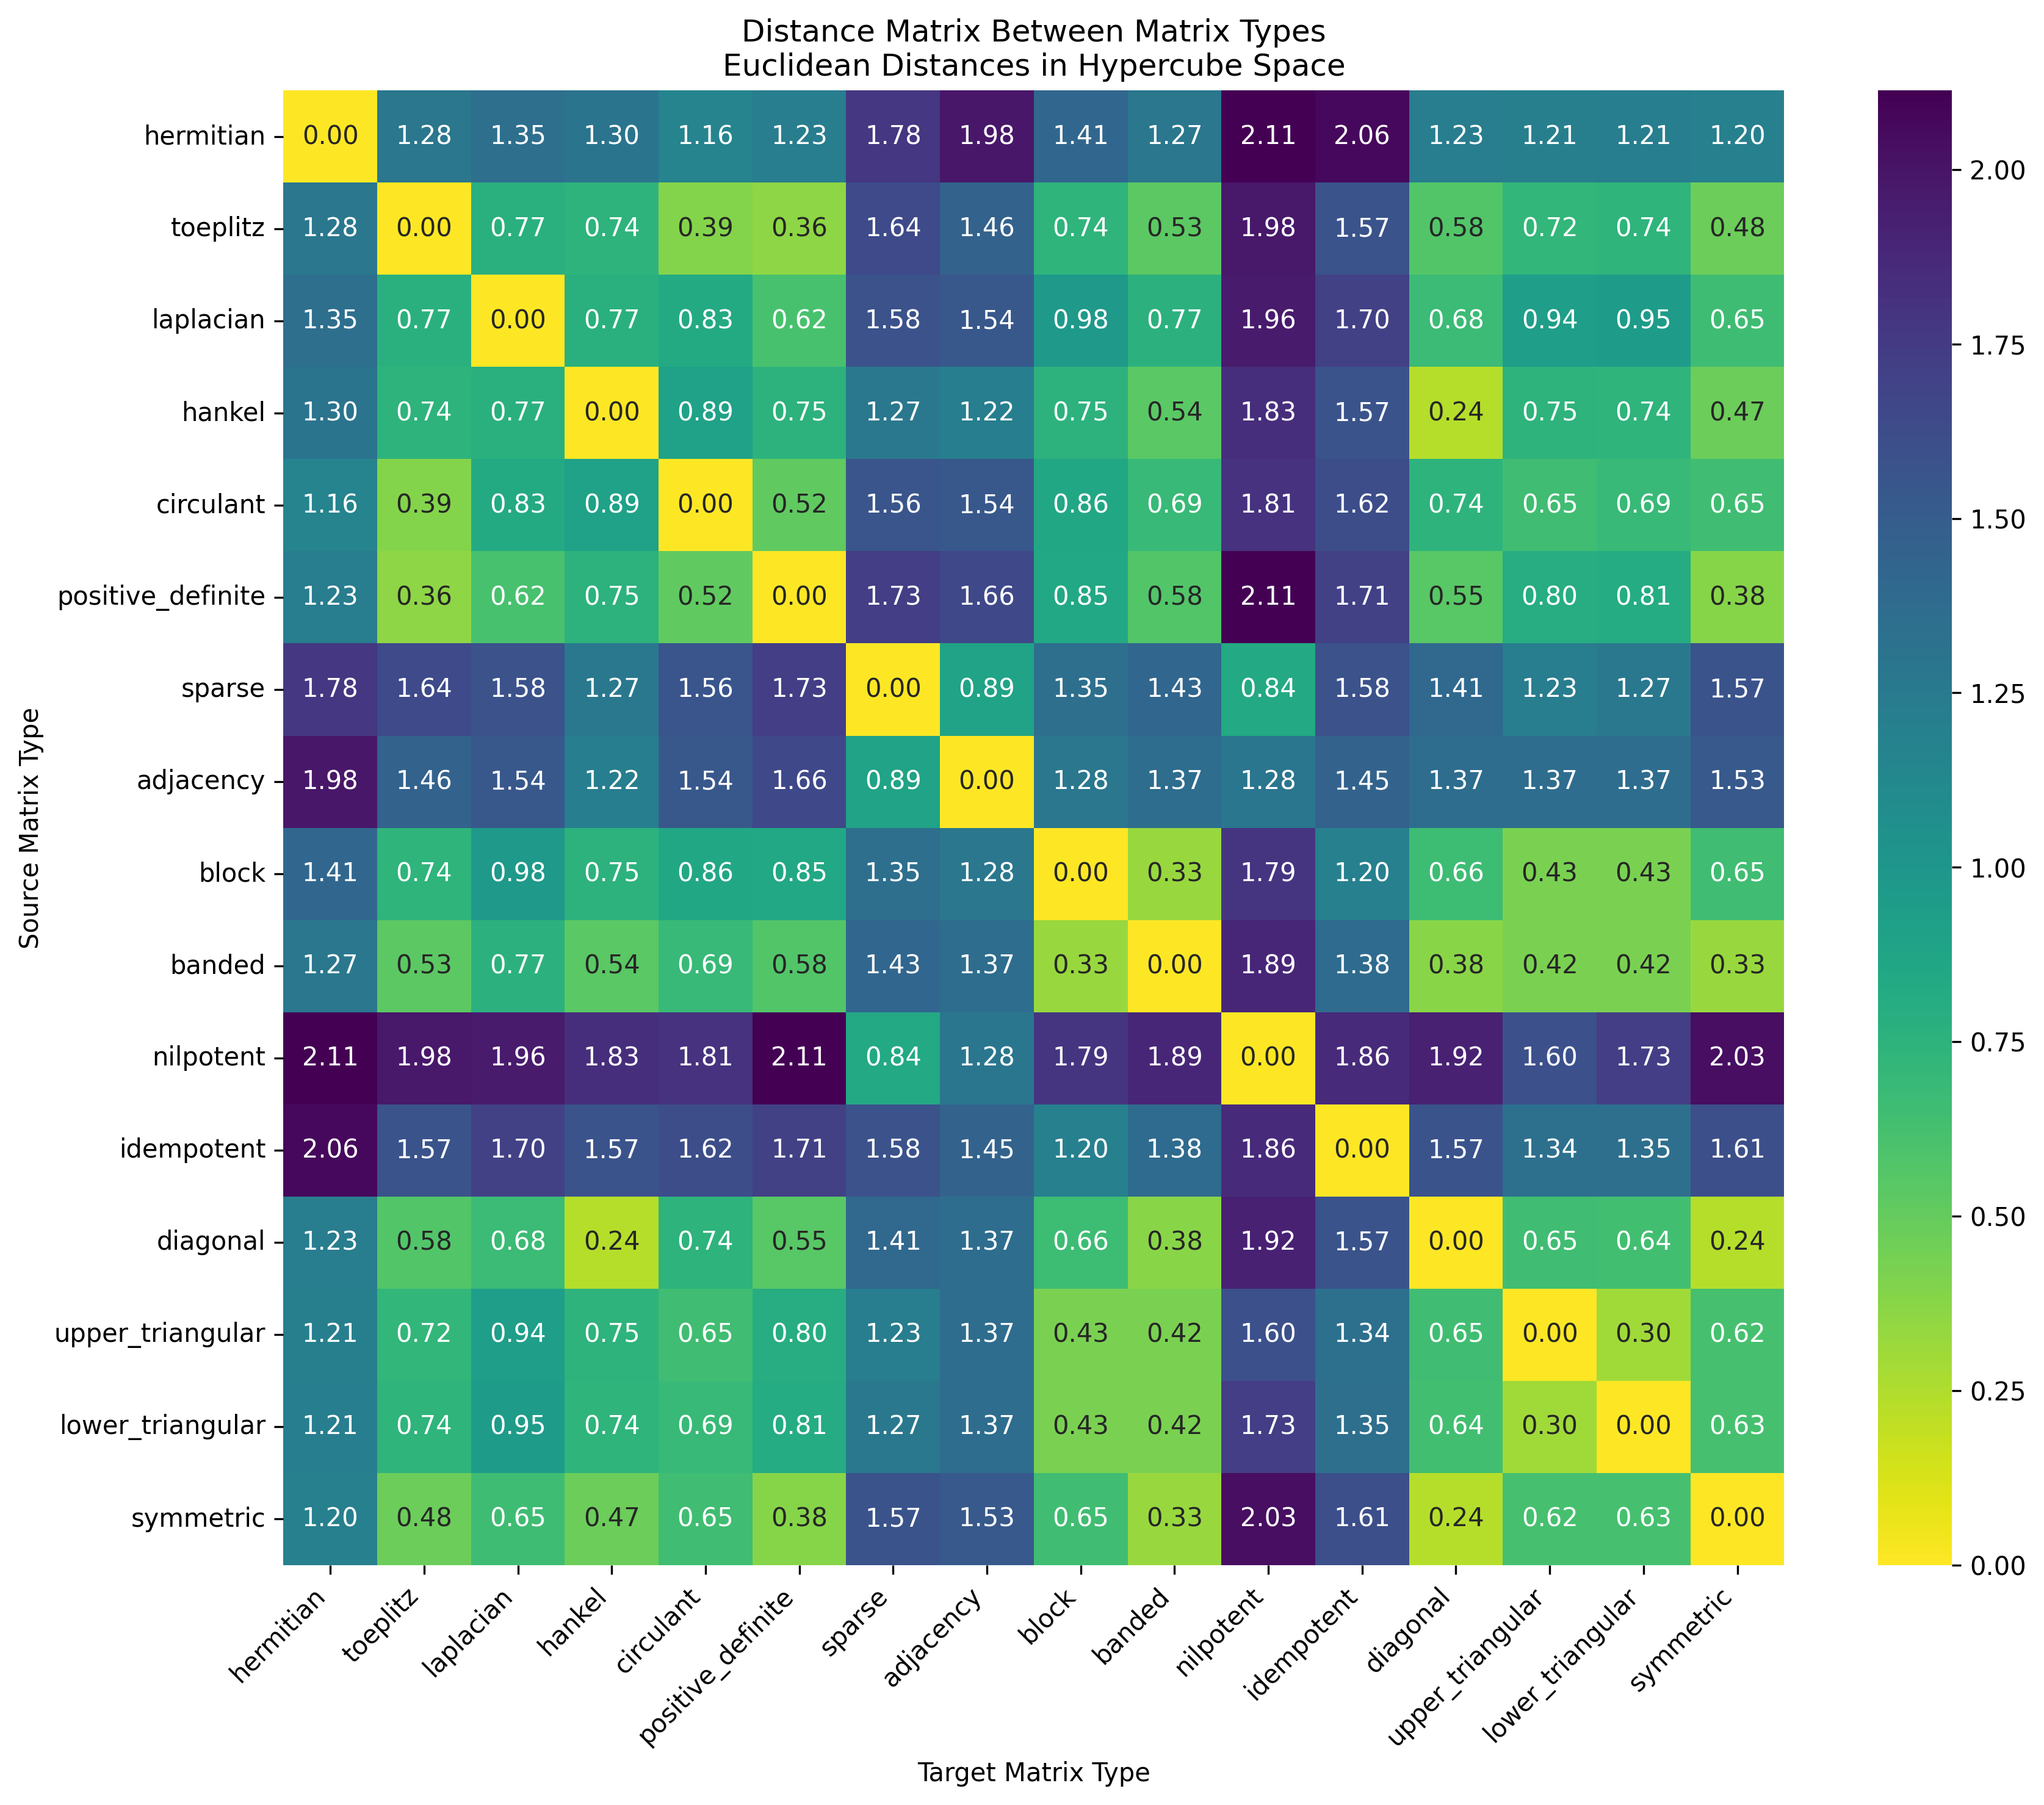

The data file committed next to this chart (first rows):
, hermitian, toeplitz, laplacian, hankel, circulant, positive_definite, sparse, adjacency, block, banded, nilpotent, idempotent, diagonal, upper_triangular, lower_triangular, symmetric
hermitian, 0.0, 1.279, 1.354, 1.298, 1.161, 1.226, 1.782, 1.985, 1.414, 1.272, 2.111, 2.065, 1.227, 1.212, 1.215, 1.199
toeplitz, 1.279, 0.0, 0.7706, 0.7431, 0.391, 0.3577, 1.639, 1.46, 0.7373, 0.5293, 1.975, 1.571, 0.5777, 0.7195, 0.7356, 0.476
laplacian, 1.354, 0.7706, 0.0, 0.7725, 0.8298, 0.6188, 1.581, 1.541, 0.9815, 0.7667, 1.958, 1.704, 0.6759, 0.9387, 0.9547, 0.6546
hankel, 1.298, 0.7431, 0.7725, 0.0, 0.8931, 0.7542, 1.27, 1.22, 0.7532, 0.5392, 1.834, 1.574, 0.2361, 0.748, 0.7389, 0.4722
circulant, 1.161, 0.391, 0.8298, 0.8931, 0.0, 0.5175, 1.556, 1.543, 0.8567, 0.6885, 1.813, 1.621, 0.7441, 0.6512, 0.6921, 0.6489
positive_definite, 1.226, 0.3577, 0.6188, 0.7542, 0.5175, 0.0, 1.733, 1.657, 0.8502, 0.5761, 2.113, 1.708, 0.5503, 0.7971, 0.8122, 0.385
sparse, 1.782, 1.639, 1.581, 1.27, 1.556, 1.733, 0.0, 0.8914, 1.351, 1.426, 0.8368, 1.582, 1.408, 1.225, 1.268, 1.569
adjacency, 1.985, 1.46, 1.541, 1.22, 1.543, 1.657, 0.8914, 0.0, 1.278, 1.37, 1.282, 1.45, 1.365, 1.368, 1.365, 1.533
block, 1.414, 0.7373, 0.9815, 0.7532, 0.8567, 0.8502, 1.351, 1.278, 0.0, 0.3277, 1.79, 1.202, 0.6635, 0.4264, 0.4257, 0.6516
banded, 1.272, 0.5293, 0.7667, 0.5392, 0.6885, 0.5761, 1.426, 1.37, 0.3277, 0.0, 1.886, 1.383, 0.3782, 0.4231, 0.4234, 0.3268
nilpotent, 2.111, 1.975, 1.958, 1.834, 1.813, 2.113, 0.8368, 1.282, 1.79, 1.886, 0.0, 1.859, 1.922, 1.599, 1.728, 2.034
idempotent, 2.065, 1.571, 1.704, 1.574, 1.621, 1.708, 1.582, 1.45, 1.202, 1.383, 1.859, 0.0, 1.574, 1.343, 1.346, 1.608
diagonal, 1.227, 0.5777, 0.6759, 0.2361, 0.7441, 0.5503, 1.408, 1.365, 0.6635, 0.3782, 1.922, 1.574, 0.0, 0.6467, 0.6423, 0.2361
upper_triangular, 1.212, 0.7195, 0.9387, 0.748, 0.6512, 0.7971, 1.225, 1.368, 0.4264, 0.4231, 1.599, 1.343, 0.6467, 0.0, 0.2997, 0.6233
lower_triangular, 1.215, 0.7356, 0.9547, 0.7389, 0.6921, 0.8122, 1.268, 1.365, 0.4257, 0.4234, 1.728, 1.346, 0.6423, 0.2997, 0.0, 0.625
symmetric, 1.199, 0.476, 0.6546, 0.4722, 0.6489, 0.385, 1.569, 1.533, 0.6516, 0.3268, 2.034, 1.608, 0.2361, 0.6233, 0.625, 0.0
